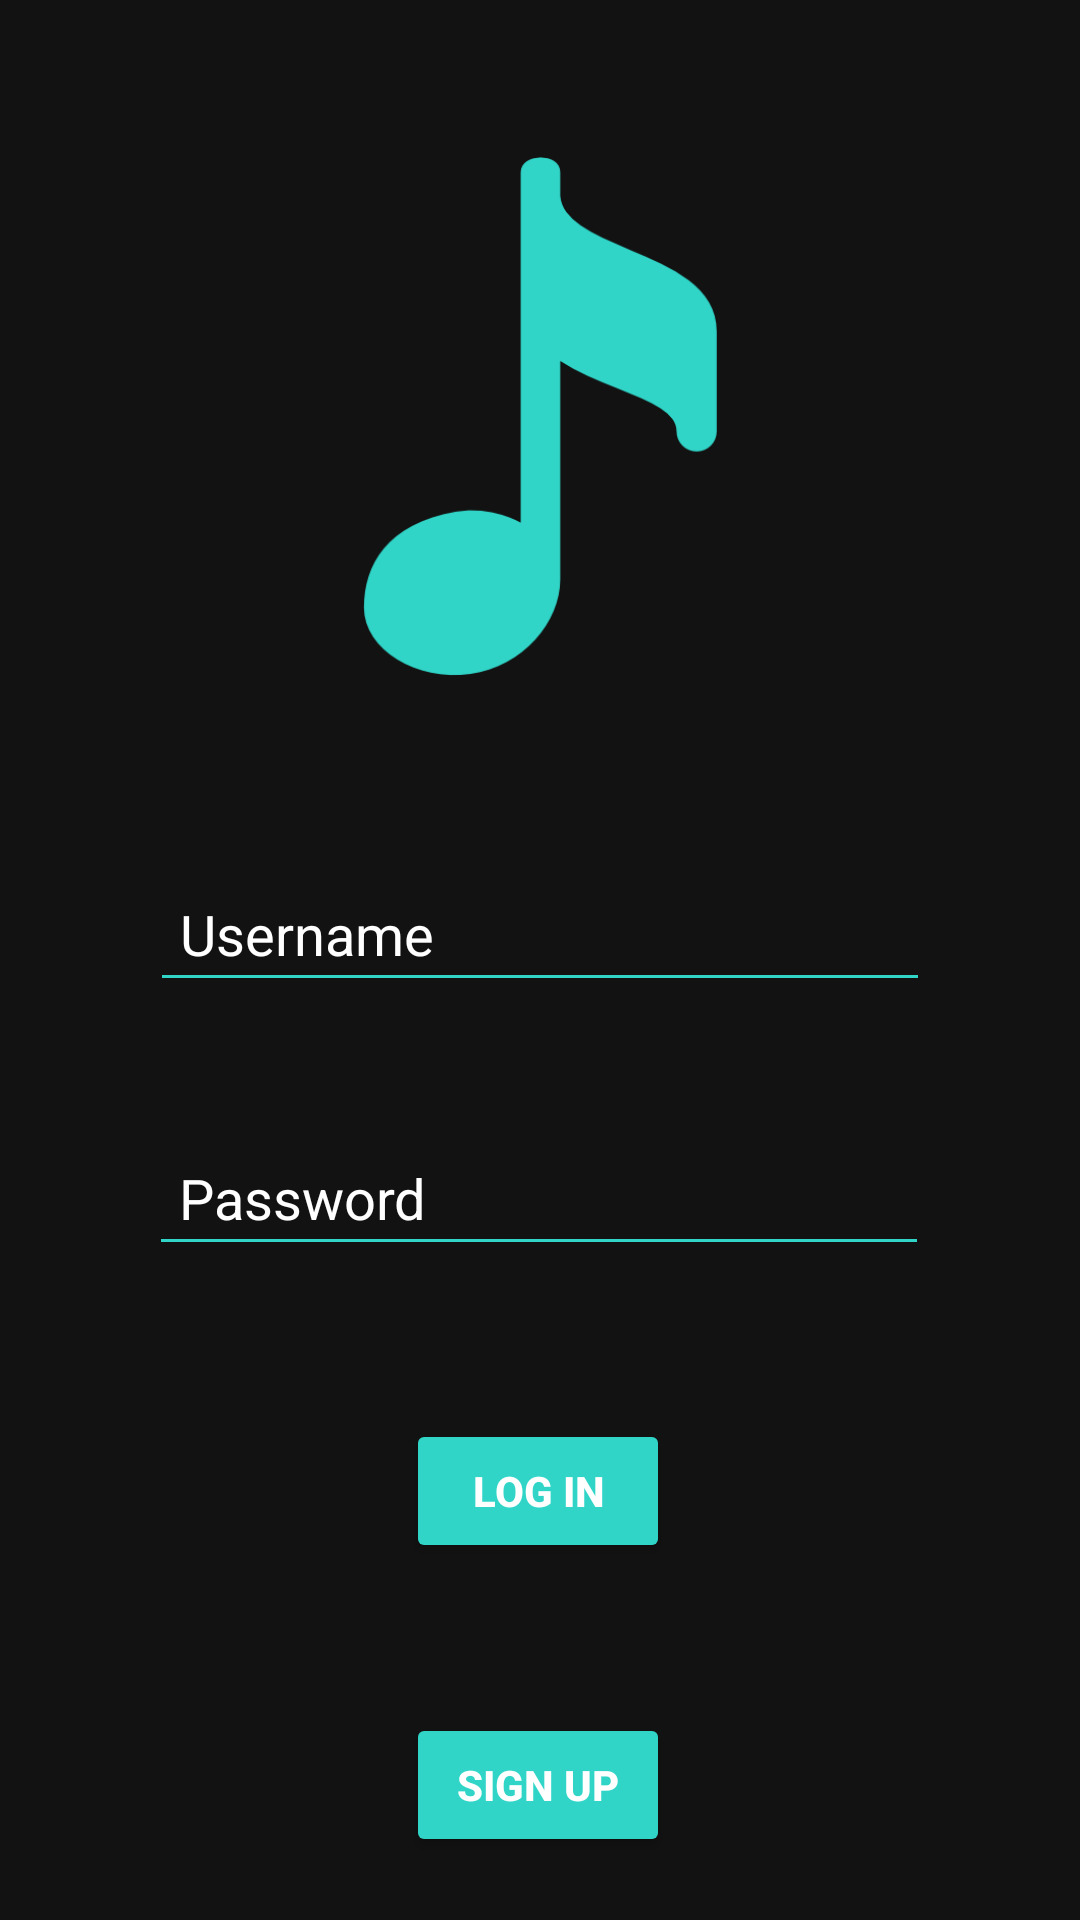

Produce the Android XML layout that renders to this screen, including the resource entries it uses.
<!-- AndroidManifest.xml: application theme Theme.AudioPlayer -->
<!-- res/layout/activity_login.xml -->
<?xml version="1.0" encoding="utf-8"?>
<androidx.constraintlayout.widget.ConstraintLayout xmlns:android="http://schemas.android.com/apk/res/android"
    xmlns:app="http://schemas.android.com/apk/res-auto"
    xmlns:tools="http://schemas.android.com/tools"
    android:layout_width="match_parent"
    android:layout_height="match_parent"
    tools:context=".LoginActivity"
    android:background="@color/background">


    <EditText
        android:id="@+id/username"
        android:layout_width="260dp"
        android:layout_height="48dp"
        android:layout_marginTop="60dp"
        android:backgroundTint="@color/turquoise"
        android:hint="@string/app_username"
        android:inputType="text"
        android:paddingStart="10sp"
        android:paddingEnd="10sp"
        android:textColor="@color/white"
        android:textColorHint="@color/white"
        android:textSize="9pt"
        app:layout_constraintEnd_toEndOf="parent"
        app:layout_constraintHorizontal_bias="0.500"
        app:layout_constraintStart_toStartOf="parent"
        app:layout_constraintTop_toBottomOf="@+id/icon"
        android:autofillHints="username"
        />

    <EditText
        android:id="@+id/password"
        android:layout_width="260dp"
        android:layout_height="48dp"
        android:layout_marginTop="40dp"
        android:backgroundTint="@color/turquoise"
        android:hint="@string/app_password"
        android:inputType="textPassword"
        android:paddingStart="10sp"
        android:paddingEnd="10sp"
        android:textColor="@color/white"
        android:textColorHint="@color/white"
        android:textSize="9pt"
        app:layout_constraintEnd_toEndOf="parent"
        app:layout_constraintHorizontal_bias="0.497"
        app:layout_constraintStart_toStartOf="parent"
        app:layout_constraintTop_toBottomOf="@+id/username"
        android:autofillHints="password"
        />

    <ImageView
        android:id="@+id/icon"
        android:layout_width="263dp"
        android:layout_height="174dp"
        android:layout_marginTop="52dp"
        android:inputType="textPassword"
        android:src="@drawable/music_icon"

        app:layout_constraintEnd_toEndOf="parent"
        app:layout_constraintStart_toStartOf="parent"
        app:layout_constraintTop_toTopOf="parent"
        android:contentDescription="@string/app_iconDescription"/>

    <Button
        android:id="@+id/login"
        android:layout_width="wrap_content"
        android:layout_height="wrap_content"
        android:layout_marginTop="20dp"
        android:backgroundTint="@color/turquoise"
        android:text="@string/app_login"
        android:textColor="@color/white"
        android:textStyle="bold"
        app:layout_constraintEnd_toEndOf="parent"
        app:layout_constraintHorizontal_bias="0.498"
        app:layout_constraintStart_toStartOf="parent"
        app:layout_constraintTop_toBottomOf="@+id/attemptCount" />

    <Button
        android:id="@+id/signup"
        android:layout_width="wrap_content"
        android:layout_height="wrap_content"
        android:layout_marginTop="50dp"
        android:text="@string/app_signup"
        android:textStyle="bold"
        android:textColor="@color/white"
        app:layout_constraintBottom_toBottomOf="parent"
        app:layout_constraintEnd_toEndOf="parent"
        app:layout_constraintHorizontal_bias="0.498"
        app:layout_constraintStart_toStartOf="parent"
        app:layout_constraintTop_toBottomOf="@+id/login"
        app:layout_constraintVertical_bias="0.0"
        android:backgroundTint="@color/turquoise"
        />

    <TextView
        android:id="@+id/attemptCount"
        android:textAlignment="center"
        android:layout_width="260dp"
        android:layout_height="19dp"
        android:layout_marginTop="12dp"
        android:ems="10"
        android:paddingStart="10sp"
        android:paddingEnd="10sp"
        android:textColor="@color/white"
        android:textSize="7pt"
        app:layout_constraintEnd_toEndOf="parent"
        app:layout_constraintStart_toStartOf="parent"
        app:layout_constraintTop_toBottomOf="@+id/password" />


</androidx.constraintlayout.widget.ConstraintLayout>
<!-- resources referenced by this layout -->
<resources>
  <color name="background">#121212</color>
  <color name="turquoise"> #30d5c8</color>
  <color name="white">#FFFFFFFF</color>
  <!-- drawable music_icon: png bitmap (drawable, 6802 bytes) -->
  <string name="app_iconDescription">Login Icon Description</string>
  <string name="app_login">LOG IN</string>
  <string name="app_password">Password</string>
  <string name="app_signup">SIGN UP</string>
  <string name="app_username">Username</string>
  <style name="Theme.AudioPlayer" parent="Theme.MaterialComponents.DayNight.NoActionBar">
          
          <item name="colorPrimary">@color/turquoise</item>
          <item name="colorPrimaryVariant">@color/turquoise</item>
          <item name="colorOnPrimary">@color/white</item>
          
          <item name="colorSecondary">@color/teal_200</item>
          <item name="colorSecondaryVariant">@color/teal_700</item>
          <item name="colorOnSecondary">@color/black</item>
          
          <item name="android:statusBarColor" tools:targetApi="l">?attr/colorPrimaryVariant</item>
          
      </style>
  <color name="teal_200">#FF03DAC5</color>
  <color name="teal_700">#FF018786</color>
  <color name="black">#FF000000</color>
</resources>
